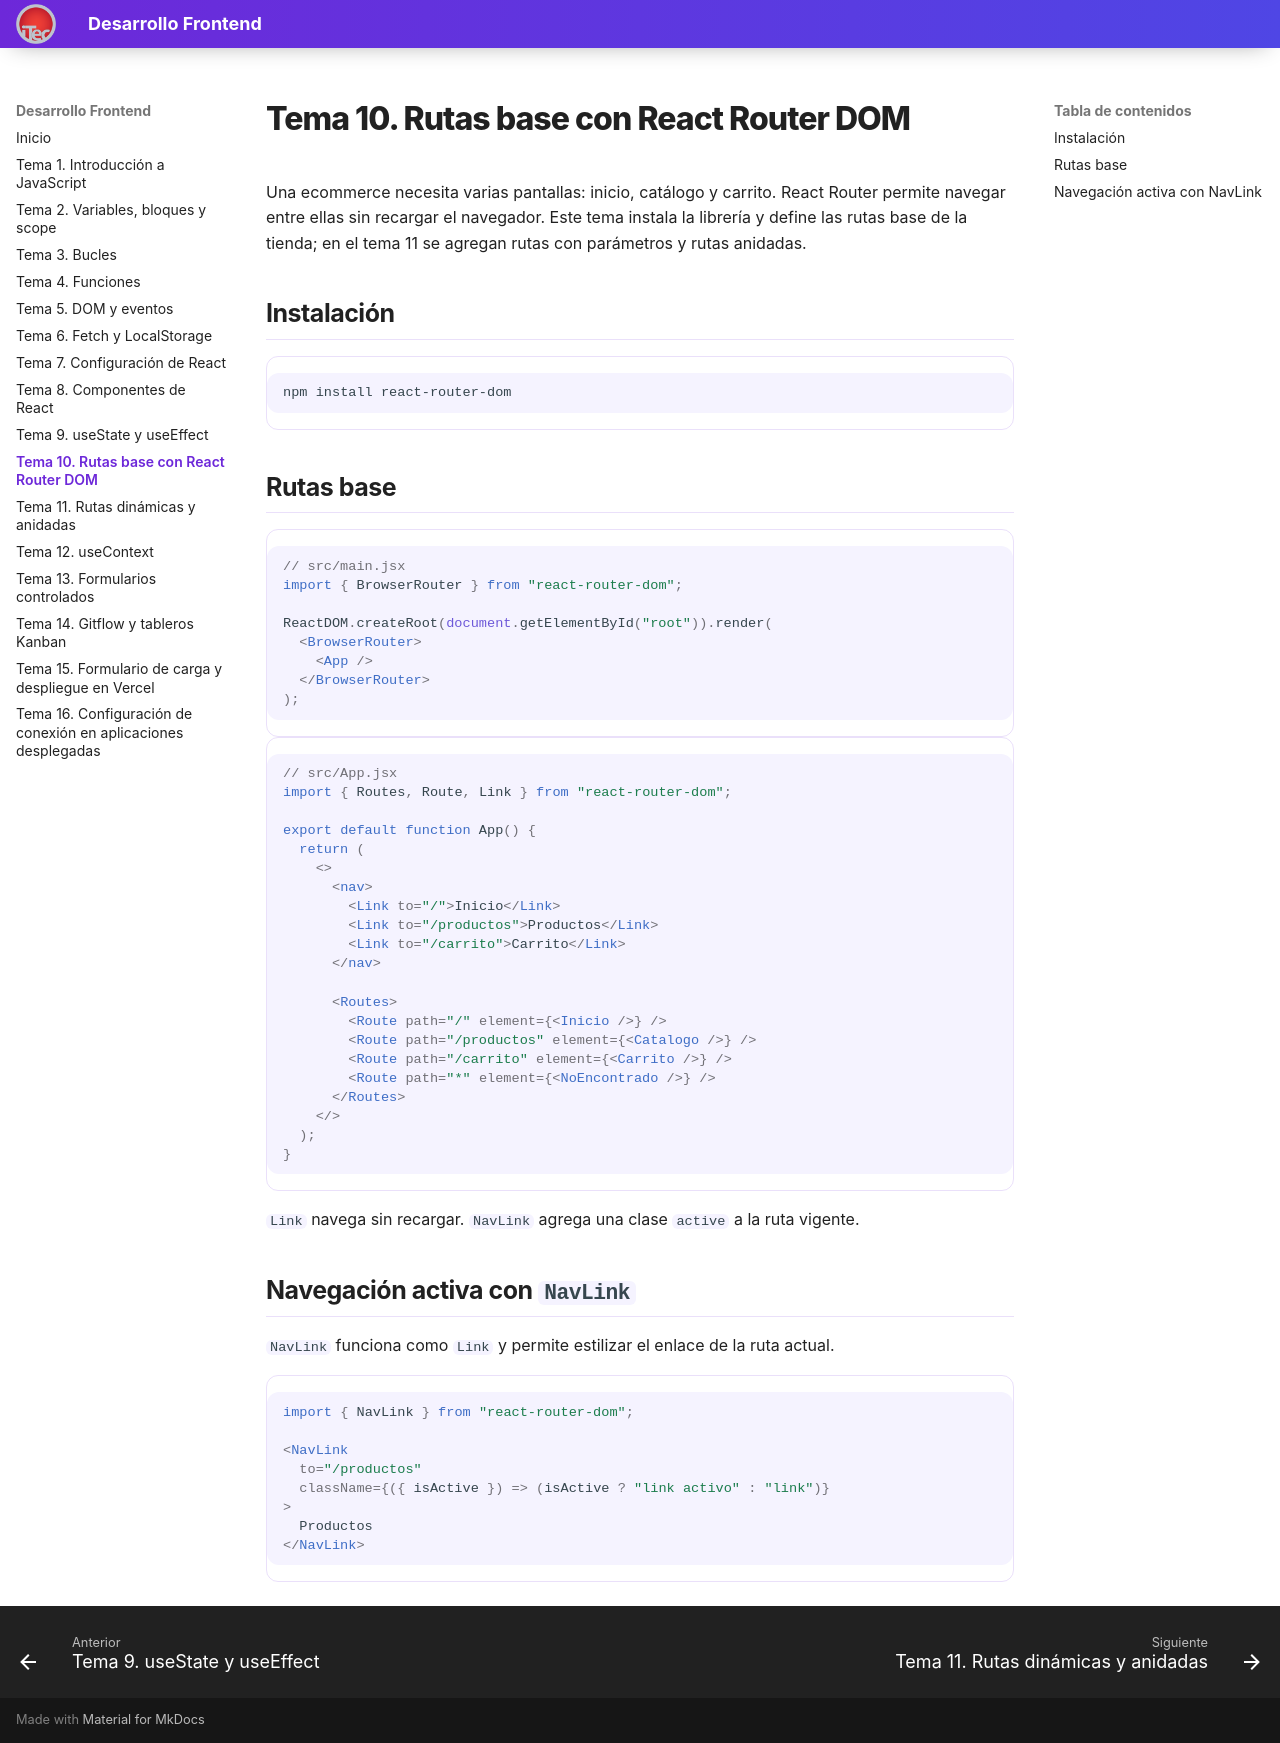

repository: valentinoarballo/documentacion-segundo · page: tema10/index.html · generator: mkdocs

# Tema 10. Rutas base con React Router DOM

Una ecommerce necesita varias pantallas: inicio, catálogo y carrito. React Router permite navegar entre ellas sin recargar el navegador. Este tema instala la librería y define las rutas base de la tienda; en el tema 11 se agregan rutas con parámetros y rutas anidadas.

## Instalación

```bash
npm install react-router-dom
```

## Rutas base

```jsx
// src/main.jsx
import { BrowserRouter } from "react-router-dom";

ReactDOM.createRoot(document.getElementById("root")).render(
  <BrowserRouter>
    <App />
  </BrowserRouter>
);
```

```jsx
// src/App.jsx
import { Routes, Route, Link } from "react-router-dom";

export default function App() {
  return (
    <>
      <nav>
        <Link to="/">Inicio</Link>
        <Link to="/productos">Productos</Link>
        <Link to="/carrito">Carrito</Link>
      </nav>

      <Routes>
        <Route path="/" element={<Inicio />} />
        <Route path="/productos" element={<Catalogo />} />
        <Route path="/carrito" element={<Carrito />} />
        <Route path="*" element={<NoEncontrado />} />
      </Routes>
    </>
  );
}
```

`Link` navega sin recargar. `NavLink` agrega una clase `active` a la ruta vigente.

## Navegación activa con `NavLink`

`NavLink` funciona como `Link` y permite estilizar el enlace de la ruta actual.

```jsx
import { NavLink } from "react-router-dom";

<NavLink
  to="/productos"
  className={({ isActive }) => (isActive ? "link activo" : "link")}
>
  Productos
</NavLink>
```
